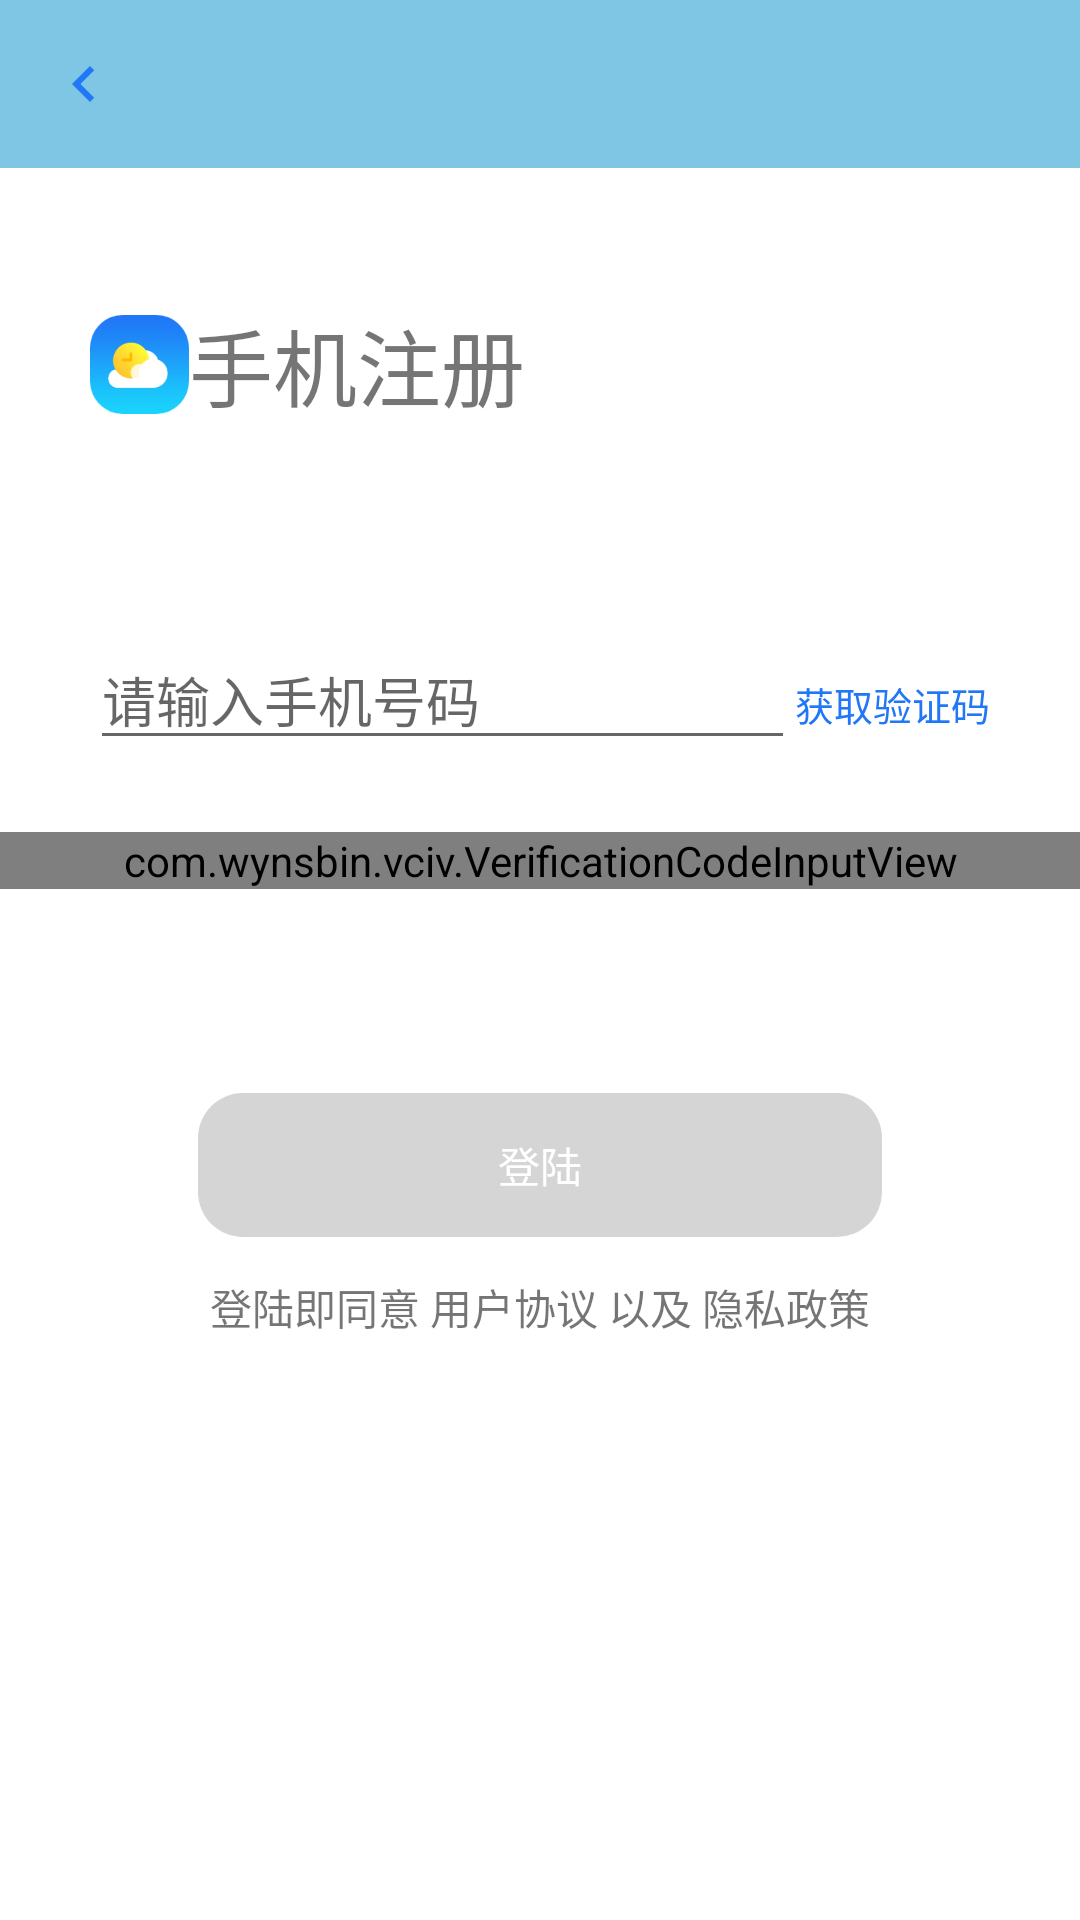

The Android layout XML behind this screen, and the referenced resources:
<!-- AndroidManifest.xml: activity theme Immerse -->
<!-- res/layout/activity_login.xml -->
<?xml version="1.0" encoding="utf-8"?>
<androidx.constraintlayout.widget.ConstraintLayout xmlns:android="http://schemas.android.com/apk/res/android"
    xmlns:app="http://schemas.android.com/apk/res-auto"
    xmlns:tools="http://schemas.android.com/tools"
    android:layout_width="match_parent"
    android:layout_height="match_parent"
    tools:context=".LoginActivity">
    <include
        android:id="@+id/loginToolBar"
        layout="@layout/toolbar"
        android:layout_width="match_parent"
        android:layout_height="wrap_content"
        app:layout_constraintLeft_toLeftOf="parent"
        app:layout_constraintTop_toTopOf="parent"/>
    <ImageView
        android:id="@+id/icon"
        app:layout_constraintTop_toBottomOf="@id/loginToolBar"
        android:layout_width="33dp"
        android:layout_height="33dp"
        android:src="@drawable/default_logo"
        android:scaleType="centerInside"
        android:layout_marginLeft="30dp"
        app:layout_constraintBottom_toBottomOf="@id/loginText"
        app:layout_constraintTop_toTopOf="@id/loginText"
        app:layout_constraintLeft_toLeftOf="parent"/>
    <TextView
        android:id="@+id/loginText"
        android:layout_width="wrap_content"
        android:layout_height="0dp"
        android:text="手机注册"
        android:textSize="28sp"
        android:gravity="center"
        android:layout_marginTop="45dp"
        app:layout_constraintTop_toBottomOf="@id/loginToolBar"
        app:layout_constraintLeft_toRightOf="@id/icon"/>
    <EditText
        android:id="@+id/loginPhoneNum"
        android:layout_width="0dp"
        android:layout_marginLeft="30dp"
        app:layout_constraintHorizontal_weight="1"
        android:layout_height="wrap_content"
        android:inputType="number"
        android:hint="请输入手机号码"
        android:layout_marginTop="72dp"
        android:gravity="start|center_vertical"
        app:layout_constraintRight_toLeftOf="@id/loginGetVCode"
        app:layout_constraintLeft_toLeftOf="parent"
        app:layout_constraintTop_toBottomOf="@id/icon"/>
    <TextView
        android:id="@+id/loginGetVCode"
        android:layout_width="wrap_content"
        android:layout_height="wrap_content"
        android:text="获取验证码"
        android:layout_marginRight="30dp"
        android:textColor="#2077F7"
        android:textSize="13sp"
        android:clickable="true"
        app:layout_constraintBaseline_toBaselineOf="@id/loginPhoneNum"
        app:layout_constraintRight_toRightOf="parent"
        app:layout_constraintLeft_toRightOf="@id/loginPhoneNum"/>
    <com.wynsbin.vciv.VerificationCodeInputView
        android:id="@+id/loginInputVCode"
        android:layout_width="match_parent"
        app:vciv_et_spacing="5dp"
        app:layout_goneMarginTop="13dp"
        android:layout_height="wrap_content"
        app:layout_constraintTop_toBottomOf="@id/loginPhoneNum"
        android:layout_marginTop="24dp"
        android:gravity="center"
        android:orientation="horizontal"
        app:vciv_et_background="@drawable/btn_rect"
        app:vciv_et_cursor_color="@color/colorPrimary"
        app:vciv_et_height="47dp"
        app:vciv_et_inputType="number"
        app:vciv_et_number="5"
        app:vciv_et_text_color="#2077F7"
        app:vciv_et_text_size="18sp"
        app:vciv_et_underline_default_color="@android:color/holo_green_dark"
        app:vciv_et_underline_focus_color="@android:color/holo_blue_bright"
        app:vciv_et_underline_height="2dp"
        app:vciv_et_underline_show="false"
        app:vciv_et_width="28dp" />

    <Button
        android:id="@+id/login"
        android:layout_width="wrap_content"
        android:layout_height="wrap_content"
        app:layout_constraintLeft_toLeftOf="parent"
        app:layout_constraintRight_toRightOf="parent"
        app:layout_constraintTop_toBottomOf="@id/loginInputVCode"
        android:layout_marginTop="68dp"
        android:enabled="false"
        android:textColor="@color/colorWhite0"
        android:paddingLeft="100dp"
        android:paddingRight="100dp"
        android:background="@drawable/btn_login"
        android:text="登陆"/>
    <TextView
        android:id="@+id/loginNotice"
        android:layout_width="match_parent"
        android:layout_height="wrap_content"
        app:layout_constraintLeft_toLeftOf="parent"
        app:layout_constraintRight_toRightOf="parent"
        app:layout_constraintTop_toBottomOf="@id/login"
        android:text="登陆即同意 用户协议 以及 隐私政策"
        android:layout_marginTop="13dp"
        android:gravity="center"/>
</androidx.constraintlayout.widget.ConstraintLayout>
<!-- res/layout/toolbar.xml (included above) -->
<?xml version="1.0" encoding="utf-8"?>
<androidx.appcompat.widget.Toolbar xmlns:app="http://schemas.android.com/apk/res-auto"
    xmlns:android="http://schemas.android.com/apk/res/android"
    android:id="@+id/toolBar"
    android:layout_width="match_parent"
    android:layout_height="wrap_content"
    app:layout_constraintLeft_toLeftOf="parent"
    app:layout_constraintTop_toTopOf="parent"
    android:background="@color/typhoon_bg"
    app:navigationIcon="@drawable/nav_back" />
<!-- resources referenced by this layout -->
<resources>
  <color name="colorPrimary">#6200EE</color>
  <color name="colorWhite0">#fff</color>
  <color name="typhoon_bg">#830791CA</color>
  <!-- drawable btn_login (drawable) -->
  <?xml version="1.0" encoding="utf-8"?>
  <selector xmlns:android="http://schemas.android.com/apk/res/android">
          <item android:drawable="@drawable/login_pressed" android:state_enabled="true"/>
          <item android:drawable="@drawable/login_pressed" android:state_pressed="true"/>
          <item android:drawable="@drawable/login_disabled"/>
  </selector>
  <!-- drawable btn_rect (drawable) -->
  <?xml version="1.0" encoding="utf-8"?>
  <shape android:shape="rectangle"
      xmlns:android="http://schemas.android.com/apk/res/android">
          <solid android:color="@color/transparent" />
          <corners android:radius="5dp"/>
          <stroke android:color="@color/cardview_dark_background" android:width="2dp"/>
  </shape>
  <!-- drawable default_logo: png bitmap (drawable-xxhdpi, 4677 bytes) -->
  <!-- drawable nav_back: png bitmap (drawable-xxhdpi, 404 bytes) -->
  <style name="Immerse" parent="AppTheme">
          <item name="android:textAllCaps">false</item>
          <item name="android:windowActionBar">false</item>
          <item name="windowActionBar">false</item>
          <item name="windowNoTitle">true</item>
          <item name="android:windowIsTranslucent">false</item>
          <item name="android:windowBackground">@android:color/white</item>
      </style>
  <!-- drawable login_pressed (drawable) -->
  <?xml version="1.0" encoding="utf-8"?>
  <shape android:shape="rectangle"
      xmlns:android="http://schemas.android.com/apk/res/android">
          <corners android:radius="15dp"/>
          <solid android:color="#2077F7"/>
  </shape>
  <!-- drawable login_disabled (drawable) -->
  <?xml version="1.0" encoding="utf-8"?>
  <shape android:shape="rectangle"
      xmlns:android="http://schemas.android.com/apk/res/android">
          <corners android:radius="15dp"/>
          <solid android:color="#D5D5D5"/>
  </shape>
  <color name="transparent">#00000000</color>
  <style name="AppTheme" parent="Theme.AppCompat.Light.DarkActionBar">
          
          <item name="colorPrimary">@color/colorPrimary</item>
          <item name="colorPrimaryDark">@color/colorPrimaryDark</item>
          <item name="colorAccent">@color/colorAccent</item>
      </style>
  <color name="colorPrimaryDark">#3700B3</color>
  <color name="colorAccent">#03DAC5</color>
</resources>
